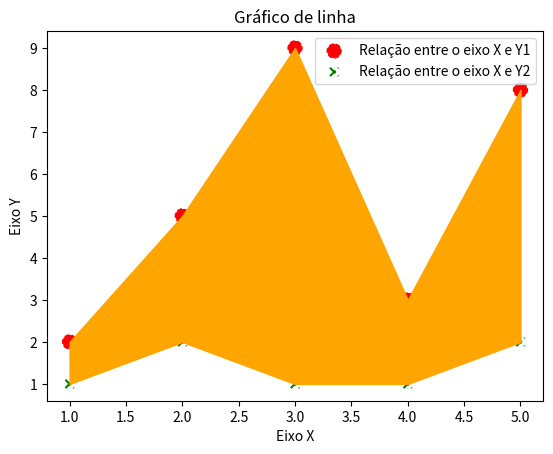

The script that saved this image:
import matplotlib.pyplot as plt

x = [1,2,3,4,5]
y1 = [2,5,9,3,8]
y2 = [1,2,1,1,2]


plt.scatter(x,y1, label="Relação entre o eixo X e Y1", 
            color='red', linestyle="--", marker="o", s=100) # Gera o gráfico
plt.scatter(x,y2, label="Relação entre o eixo X e Y2", color='green', linestyle="--", marker="x")
plt.fill_between(x, y1, y2, color="orange")


plt.title("Gráfico de linha")
plt.xlabel("Eixo X")
plt.ylabel("Eixo Y")
plt.legend()
plt.show() # Exibe o gráfico na tela